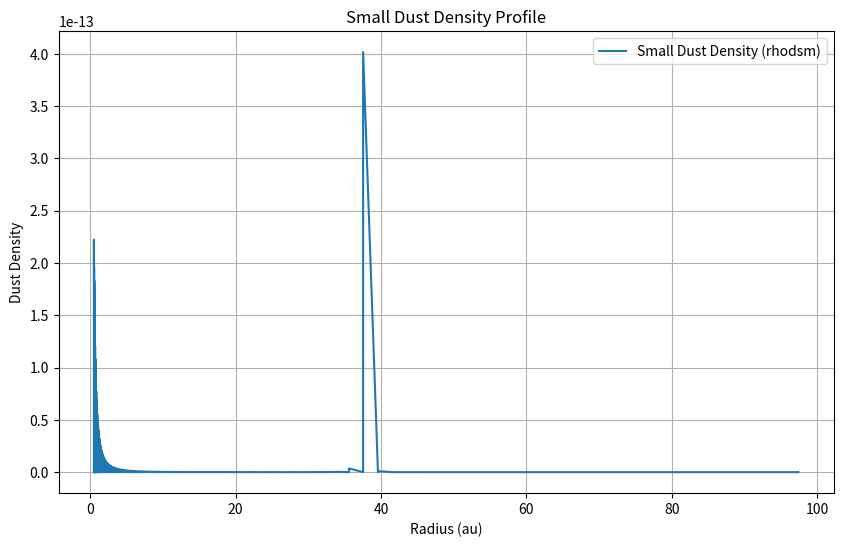

Here is the Python script that generated this plot:
# Combines run_simple_2(2 dust species)+ rum_simple_3（for Herbig A star)

# Import NumPy for array handling
#
import numpy as np
#
# A simple grid refinement function
#
def grid_refine_inner_edge(x_orig,nlev,nspan):
    x     = x_orig.copy()
    rev   = x[0]>x[1]
    for ilev in range(nlev):
        x_new = 0.5 * ( x[1:nspan+1] + x[:nspan] )
        x_ref = np.hstack((x,x_new))
        x_ref.sort()
        x     = x_ref
        if rev:
            x = x[::-1]
    return x
#
# Some natural constants
#
au  = 1.49598e13     # Astronomical Unit       [cm]
pc  = 3.08572e18     # Parsec                  [cm]
ms  = 1.98892e33     # Solar mass              [g]
ts  = 5.78e3         # Solar temperature       [K]
ls  = 3.8525e33      # Solar luminosity        [erg/s]
rs  = 6.96e10        # Solar radius            [cm]
#
# Monte Carlo parameters
#
nphot    = 1000000
#
# Grid parameters
#
nr       = 100
ntheta   = 32
nphi     = 1
rin      = 0.5*au
rout     = 100*au
thetaup  = np.pi/2-0.7
nlev_rin = 8
nspan_rin= 3
#
# Disk parameters
#
sigmag0  = 1e3               # Sigma gas at 1 AU
sigmad0  = sigmag0 * 0.01    # Sigma dust at 1 AU
fracbig  = 0.99              # Fraction of dust that is the big grain dust
plsig    = -1.0e0            # Powerlaw of the surface density
hr0      = 0.05              # H_p/r at 1 AU
plh      = 0.1               # Powerlaw of flaring
hrbigsett= 0.02              # The big grains are settled a bit more than the small grains
#
# Star parameters
#
mstar    = 1.65*ms
rstar    = 1.6*rs
tstar    = 7650 #K
pstar    = np.array([0.,0.,0.])
#
# Make the coordinates
#
ri       = np.logspace(np.log10(rin),np.log10(rout),nr+1)
ri       = grid_refine_inner_edge(ri,nlev_rin,nspan_rin)
thetai   = np.linspace(thetaup,np.pi/2,ntheta+1)
phii     = np.linspace(0.e0,np.pi*2.e0,nphi+1)
rc       = 0.5 * ( ri[:-1] + ri[1:] )
thetac   = 0.5 * ( thetai[0:ntheta] + thetai[1:ntheta+1] )
phic     = 0.5 * ( phii[0:nphi] + phii[1:nphi+1] )
nr       = len(rc)
#
# Make the grid
#
qq       = np.meshgrid(rc,thetac,phic,indexing='ij')
rr       = qq[0]
tt       = qq[1]
zr       = np.pi/2.e0 - qq[1]
pp       = qq[2]
#
# Make the dust density model
#
sigmad   = sigmad0 * (rr/au)**plsig
sigmadsm = sigmad*(1.-fracbig)
sigmadbg = sigmad*fracbig
hhrsm    = hr0 * (rr/au)**plh
hhrbg    = hrbigsett * (rr/au)**plh
hhsm     = hhrsm * rr
hhbg     = hhrbg * rr
rhodsm   = ( sigmadsm / (np.sqrt(2.e0*np.pi)*hhsm) ) * np.exp(-(zr**2/hhrsm**2)/2.e0)
rhodbg   = ( sigmadbg / (np.sqrt(2.e0*np.pi)*hhbg) ) * np.exp(-(zr**2/hhrbg**2)/2.e0)


# Mask the CPD region 



#CPD parameters
sigmad02 = 0.01*10**3 #(g/cm**2) #g/cm^2 # dust surface density at 1 au
plsig2 = -1.5# power law index for the dust surface density
plh2  = 1.15 # power law index for the dust scale height
hr02 = 0.1
hrbigsett2 =0.05

# Make the dust density model for CPD
#
sigmad2  = sigmad02 * (rr/au)**plsig2
sigmadsm2 = sigmad2*(1.-fracbig)
sigmadbg2 = sigmad2*fracbig
hhrsm2    = hr02 * (rr/au)**plh2
hhrbg2    = hrbigsett2 * (rr/au)**plh2
hhsm2     = hhrsm2 * rr
hhbg2     = hhrbg2 * rr
rhodsm2   = ( sigmadsm2 / (np.sqrt(2.e0*np.pi)*hhsm2) ) * np.exp(-(zr**2/hhrsm2**2)/2.e0)
rhodbg2   = ( sigmadbg2 / (np.sqrt(2.e0*np.pi)*hhbg2) ) * np.exp(-(zr**2/hhrbg2**2)/2.e0)

# Define the radial range for the CPD
r_min = 30 * au  # Inner radius of the CPD region
r_max = 39.7 * au  # Outer radius of the CPD region

# Create a mask for the specified range of rr
mask = (rr >= r_min) & (rr <= r_max)

# Extract the masked radial values
r_masked = rr[mask]

# Define the midpoint of the CPD region
r_mid = 37.2 * au  # Midpoint of the radial range

# Shift the radial array by the midpoint and take the positive values

r_shifted = np.abs(r_masked - r_mid)

# Update the density model within the specified range
# Apply the shifted and positive radial values
sigmad[mask] += sigmad02 * (r_shifted / au) ** plsig2
sigmadsm[mask] = sigmad[mask] * (1. - fracbig)
sigmadbg[mask] = sigmad[mask] * fracbig
hhrsm[mask] += hr02 * (r_shifted / au) ** plh2
hhrbg[mask] += hrbigsett2 * (r_shifted / au) ** plh2
hhsm[mask] = hhrsm[mask] * r_shifted
hhbg[mask] = hhrbg[mask] * r_shifted
rhodsm[mask] = (sigmadsm[mask] / (np.sqrt(2.e0 * np.pi) * hhsm[mask])) * np.exp(-(zr[mask] ** 2 / hhrsm[mask] ** 2) / 2.e0)
rhodbg[mask] = (sigmadbg[mask] / (np.sqrt(2.e0 * np.pi) * hhbg[mask])) * np.exp(-(zr[mask] ** 2 / hhrbg[mask] ** 2) / 2.e0)

# Add a gap between r = 2.2au to r = 26 au 
# Add a gap between r = 2.2au to r = 26 au
#gap_min = 2.2 * au
#gap_max = 26.0 * au
#gap_mask = (rr >= gap_min) & (rr <= gap_max)
#rhodsm[gap_mask] = 0.0
#rhodbg[gap_mask] = 0.0

import matplotlib.pyplot as plt

# Function to plot the small dust density profile
def plot_small_dust_density(rr, rhodsm):
    plt.figure(figsize=(10, 6))
    plt.plot(rr.flatten() / au, rhodsm.flatten(), label='Small Dust Density (rhodsm)')
    plt.xlabel('Radius (au)')
    plt.ylabel('Dust Density')
    plt.title('Small Dust Density Profile')
    plt.legend()
    plt.grid(True)
    plt.show()
plot_small_dust_density(rr, rhodsm)
# Function to plot the big dust density profile
def plot_big_dust_density(rr, rhodbg):
    plt.figure(figsize=(10, 6))
    plt.plot(rr.flatten() / au, rhodbg.flatten(), label='Big Dust Density (rhodbg)')
    plt.xlabel('Radius (au)')
    plt.ylabel('Dust Density')
    plt.title('Big Dust Density Profile')
    plt.legend()
    plt.grid(True)
    plt.show()

#
# Write the wavelength_micron.inp file
#
lam1     = 0.1e0
lam2     = 7.0e0
lam3     = 25.e0
lam4     = 1.0e4
n12      = 20
n23      = 100
n34      = 30
lam12    = np.logspace(np.log10(lam1),np.log10(lam2),n12,endpoint=False)
lam23    = np.logspace(np.log10(lam2),np.log10(lam3),n23,endpoint=False)
lam34    = np.logspace(np.log10(lam3),np.log10(lam4),n34,endpoint=True)
lam      = np.concatenate([lam12,lam23,lam34])
nlam     = lam.size
#
# Write the wavelength file
#
with open('wavelength_micron.inp','w+') as f:
    f.write('%d\n'%(nlam))
    np.savetxt(f,lam.T,fmt=['%13.6e'])
#
#
# Write the stars.inp file
#
with open('stars.inp','w+') as f:
    f.write('2\n')
    f.write('1 %d\n\n'%(nlam))
    f.write('%13.6e %13.6e %13.6e %13.6e %13.6e\n\n'%(rstar,mstar,pstar[0],pstar[1],pstar[2]))
    np.savetxt(f,lam.T,fmt=['%13.6e'])
    f.write('\n%13.6e\n'%(-tstar))
#
# Write the grid file
#
with open('amr_grid.inp','w+') as f:
    f.write('1\n')                       # iformat
    f.write('0\n')                       # AMR grid style  (0=regular grid, no AMR)
    f.write('100\n')                     # Coordinate system: spherical
    f.write('0\n')                       # gridinfo
    f.write('1 1 0\n')                   # Include r,theta coordinates
    f.write('%d %d %d\n'%(nr,ntheta,1))  # Size of grid
    np.savetxt(f,ri.T,fmt=['%21.14e'])    # R coordinates (cell walls)
    np.savetxt(f,thetai.T,fmt=['%21.14e'])# Theta coordinates (cell walls)
    np.savetxt(f,phii.T,fmt=['%21.14e'])  # Phi coordinates (cell walls)
#
# Write the density file
#
with open('dust_density.inp','w+') as f:
    f.write('1\n')                       # Format number
    f.write('%d\n'%(nr*ntheta*nphi))     # Nr of cells
    f.write('2\n')                       # Nr of dust species
    data = rhodsm.ravel(order='F')         # Create a 1-D view, fortran-style indexing
    np.savetxt(f,data.T,fmt=['%13.6e'])  # The data
    data = rhodbg.ravel(order='F')         # Create a 1-D view, fortran-style indexing
    np.savetxt(f,data.T,fmt=['%13.6e'])  # The data
#
# Dust opacity control file
#
with open('dustopac.inp','w+') as f:
    f.write('2               Format number of this file\n')
    f.write('2               Nr of dust species\n')
    f.write('============================================================================\n')
    f.write('1               Way in which this dust species is read\n')
    f.write('0               0=Thermal grain\n')
    f.write('0.1_micron      Extension of name of dustkappa_***.inp file\n')
    f.write('----------------------------------------------------------------------------\n')
    f.write('1               Way in which this dust species is read\n')
    f.write('0               0=Thermal grain\n')
    f.write('100_micron      Extension of name of dustkappa_***.inp file\n')
    f.write('----------------------------------------------------------------------------\n')
#
# Write the radmc3d.inp control file
#
with open('radmc3d.inp','w+') as f:
    f.write('nphot = %d\n'%(nphot))
    f.write('scattering_mode_max = 1\n')
    f.write('iranfreqmode = 1\n')
